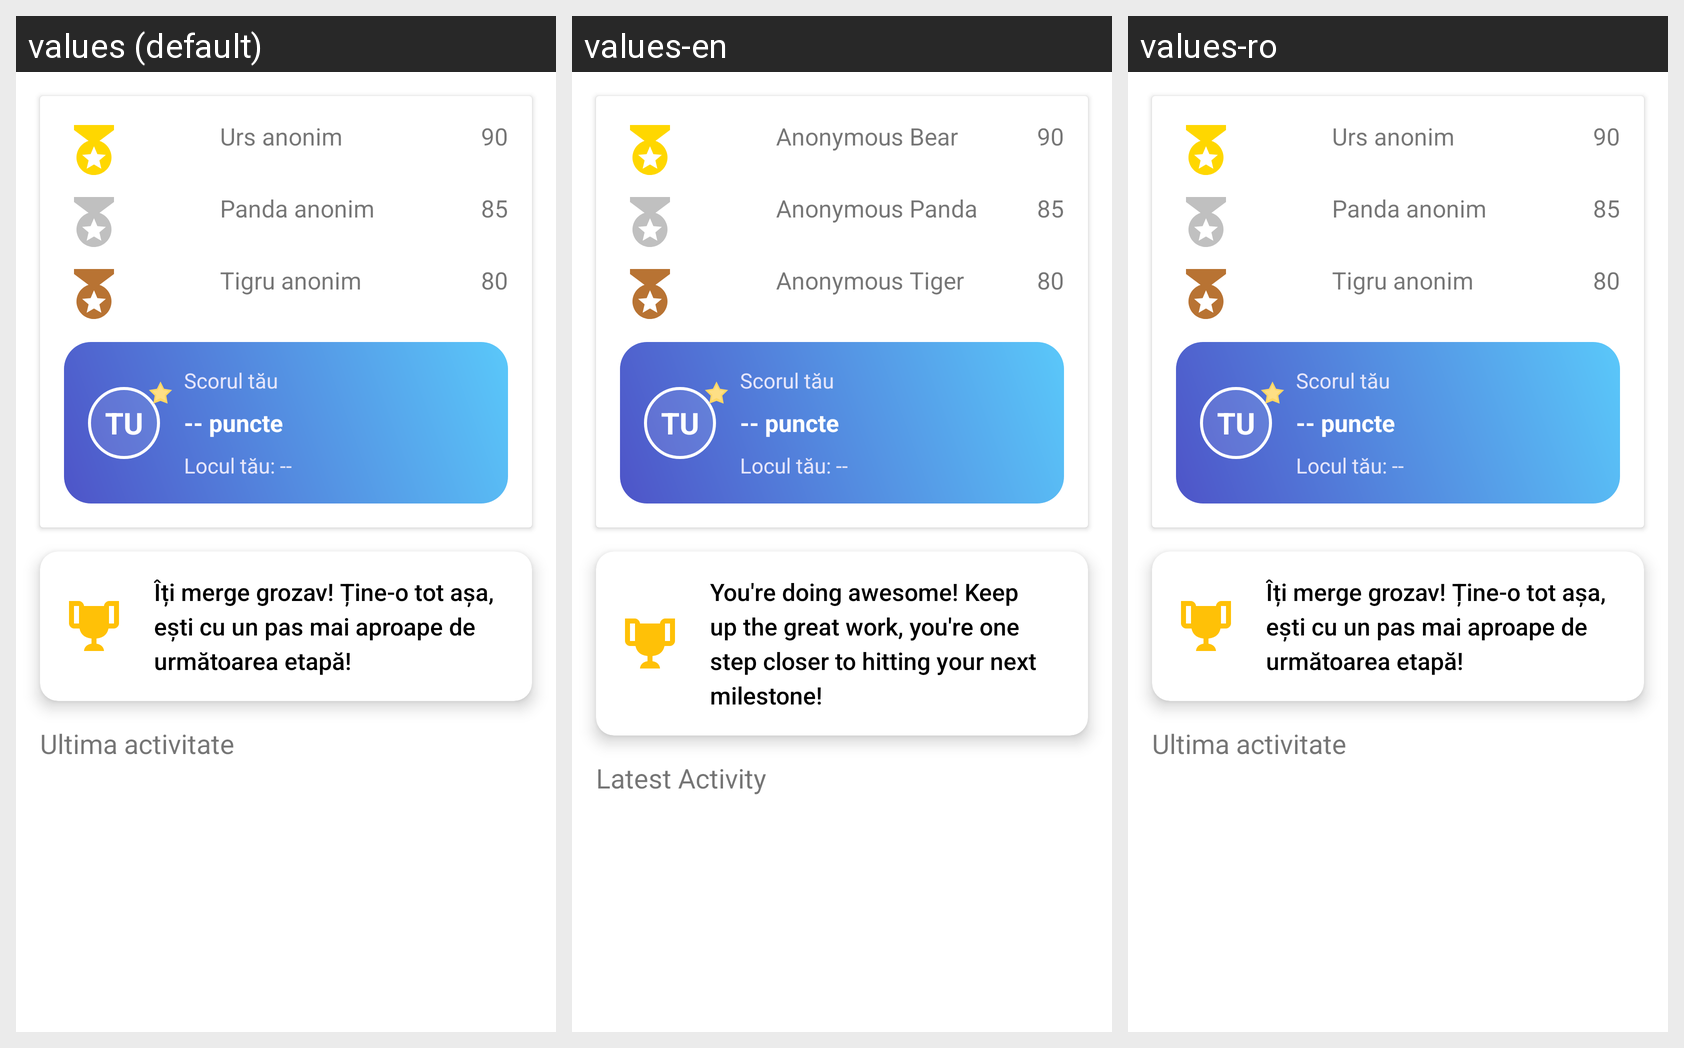

The Android screen above is rendered under several locales of the same app. Produce the string resources it draws, with the default and per-locale values.
Android screen res/layout/fragment_colleagues_activity.xml rendered under 3 locales, left to right: values (default), values-en, values-ro. Device: Nexus 5 (rendered at 1080×1920; each locale shown at half size, 540×960, under a caption strip naming it); theme Theme.MaterialComponents.DayNight.NoActionBar.
Strings drawn on this screen, with the default value and each locale's value (text and hints the layout hard-codes, and strings that could not be matched under every locale, appear in the picture but are not listed):

colleagues_activity_rank_one_name
  values: Urs anonim
  values-en: Anonymous Bear
  values-ro: Urs anonim

colleagues_activity_rank_one_score
  values: 90
  values-en: 90
  values-ro: 90

colleagues_activity_rank_two_name
  values: Panda anonim
  values-en: Anonymous Panda
  values-ro: Panda anonim

colleagues_activity_rank_two_score
  values: 85
  values-en: 85
  values-ro: 85

colleagues_activity_rank_three_name
  values: Tigru anonim
  values-en: Anonymous Tiger
  values-ro: Tigru anonim

colleagues_activity_rank_three_score
  values: 80
  values-en: 80
  values-ro: 80

colleagues_activity_current_user_initial_placeholder
  values: TU
  values-en: TU  [not translated; the default value is used]
  values-ro: TU  [not translated; the default value is used]

colleagues_activity_current_user_label
  values: Scorul tău
  values-en: Scorul tău  [not translated; the default value is used]
  values-ro: Scorul tău  [not translated; the default value is used]

colleagues_activity_current_user_score_placeholder
  values: -- puncte
  values-en: -- puncte  [not translated; the default value is used]
  values-ro: -- puncte  [not translated; the default value is used]

colleagues_activity_current_user_rank_placeholder
  values: Locul tău: --
  values-en: Locul tău: --  [not translated; the default value is used]
  values-ro: Locul tău: --  [not translated; the default value is used]

motivational_prompt_fallback
  values: Îți merge grozav! Ține-o tot așa, ești cu un pas mai aproape de următoarea etapă!
  values-en: You're doing awesome! Keep up the great work, you're one step closer to hitting your next milestone!
  values-ro: Îți merge grozav! Ține-o tot așa, ești cu un pas mai aproape de următoarea etapă!

colleagues_activity_latest_activity_title
  values: Ultima activitate
  values-en: Latest Activity
  values-ro: Ultima activitate
